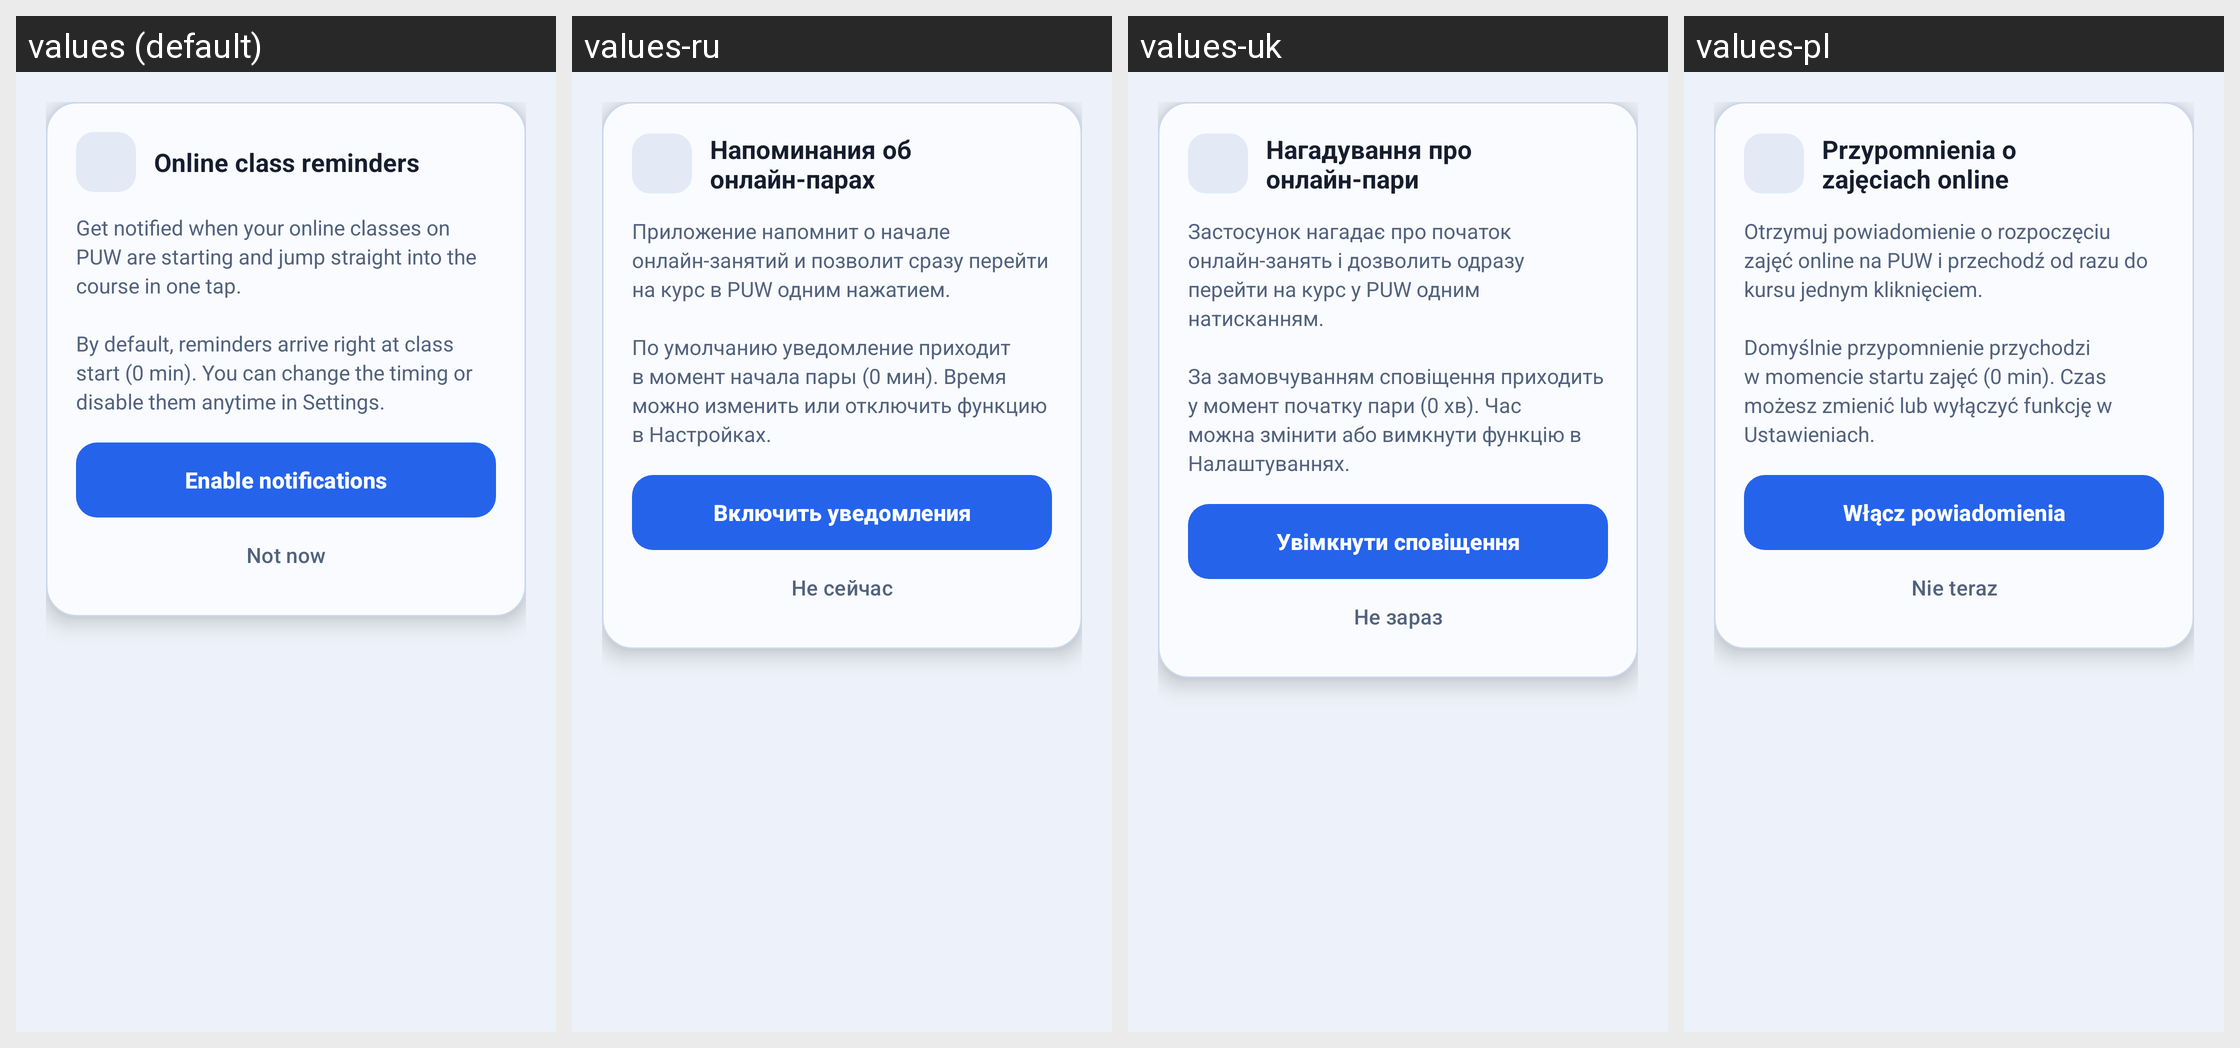

Strings drawn on this Android screen and how each of the app's shown locales translates them:
Android screen res/layout/dialog_notification_promo.xml rendered under 4 locales, left to right: values (default), values-ru, values-uk, values-pl. Device: Nexus 5 (rendered at 1080×1920; each locale shown at half size, 540×960, under a caption strip naming it); theme Base.Theme.WSPlanner.
Strings drawn on this screen, with the default value and each locale's value (text and hints the layout hard-codes, and strings that could not be matched under every locale, appear in the picture but are not listed):

notification_promo_title
  values: Online class reminders
  values-ru: Напоминания об онлайн-парах
  values-uk: Нагадування про онлайн-пари
  values-pl: Przypomnienia o zajęciach online

notification_promo_desc
  values: Get notified when your online classes on PUW are starting and jump straight into the course in one tap.
      
      By default, reminders arrive right at class start (0 min). You can change the timing or disable them anytime in Settings.
  values-ru: Приложение напомнит о начале онлайн-занятий и позволит сразу перейти на курс в PUW одним нажатием.
      
      По умолчанию уведомление приходит в момент начала пары (0 мин). Время можно изменить или отключить функцию в Настройках.
  values-uk: Застосунок нагадає про початок онлайн-занять і дозволить одразу перейти на курс у PUW одним натисканням.
      
      За замовчуванням сповіщення приходить у момент початку пари (0 хв). Час можна змінити або вимкнути функцію в Налаштуваннях.
  values-pl: Otrzymuj powiadomienie o rozpoczęciu zajęć online na PUW i przechodź od razu do kursu jednym kliknięciem.
      
      Domyślnie przypomnienie przychodzi w momencie startu zajęć (0 min). Czas możesz zmienić lub wyłączyć funkcję w Ustawieniach.

notification_promo_enable
  values: Enable notifications
  values-ru: Включить уведомления
  values-uk: Увімкнути сповіщення
  values-pl: Włącz powiadomienia

notification_promo_later
  values: Not now
  values-ru: Не сейчас
  values-uk: Не зараз
  values-pl: Nie teraz
